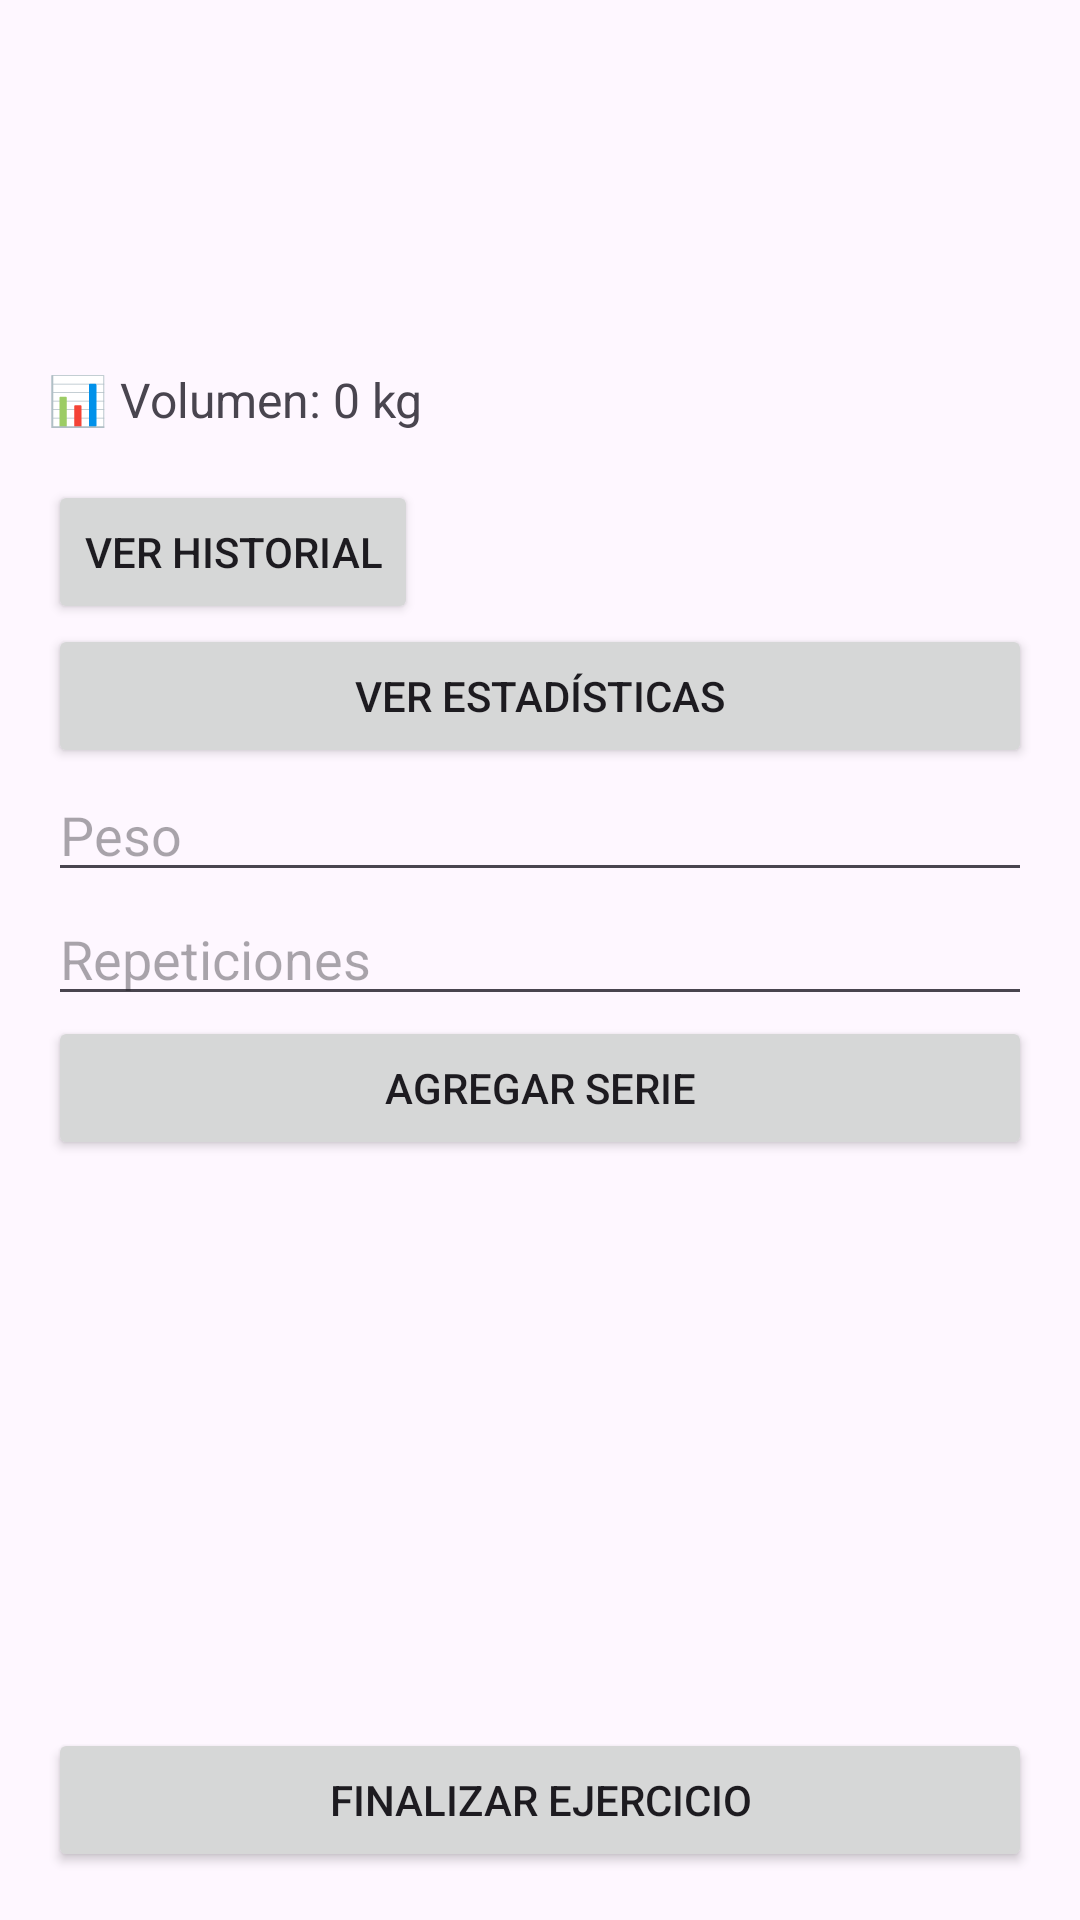

The Android layout XML behind this screen, and the referenced resources:
<!-- AndroidManifest.xml: application theme Theme.GymTrackerGod -->
<!-- res/layout/activity_workout_set.xml -->
<?xml version="1.0" encoding="utf-8"?>
<LinearLayout
    xmlns:android="http://schemas.android.com/apk/res/android"
    android:layout_width="match_parent"
    android:layout_height="match_parent"
    android:orientation="vertical"
    android:padding="16dp">

    <TextView
        android:layout_marginTop="30dp"
        android:layout_gravity="center"
        android:id="@+id/txtExerciseName"
        android:layout_width="wrap_content"
        android:layout_height="wrap_content"
        android:textSize="28sp"
        android:textStyle="bold"/>
    <TextView
        android:layout_marginTop="10dp"
        android:id="@+id/txtPr"
        android:layout_width="wrap_content"
        android:layout_height="wrap_content"/>
    <TextView
        android:layout_marginTop="10dp"
        android:id="@+id/txtVolume"
        android:layout_width="wrap_content"
        android:layout_height="wrap_content"
        android:text="📊 Volumen: 0 kg"
        android:textSize="16sp"
        android:layout_marginBottom="16dp"/>
    <Button
        android:id="@+id/btnHistory"
        android:layout_width="wrap_content"
        android:layout_height="wrap_content"
        android:text="Ver Historial"/>
    <Button
        android:id="@+id/btnStatistics"
        android:layout_width="match_parent"
        android:layout_height="wrap_content"
        android:text="Ver Estadísticas"/>

    <EditText
        android:id="@+id/etWeight"
        android:layout_width="match_parent"
        android:layout_height="wrap_content"
        android:hint="Peso"
        android:inputType="numberDecimal"/>

    <EditText
        android:id="@+id/etReps"
        android:layout_width="match_parent"
        android:layout_height="wrap_content"
        android:hint="Repeticiones"
        android:inputType="number"/>

    <Button
        android:id="@+id/btnAddSet"
        android:layout_width="match_parent"
        android:layout_height="wrap_content"
        android:text="Agregar Serie"/>

    <androidx.recyclerview.widget.RecyclerView
        android:id="@+id/rvSets"
        android:layout_width="match_parent"
        android:layout_height="0dp"
        android:layout_weight="1"/>

    <Button
        android:id="@+id/btnFinish"
        android:layout_width="match_parent"
        android:layout_height="wrap_content"
        android:text="Finalizar Ejercicio"/>

</LinearLayout>
<!-- resources referenced by this layout -->
<resources>
  <style name="Theme.GymTrackerGod" parent="Base.Theme.GymTrackerGod" />
  <style name="Base.Theme.GymTrackerGod" parent="Theme.Material3.DayNight.NoActionBar">
          
          
      </style>
</resources>
